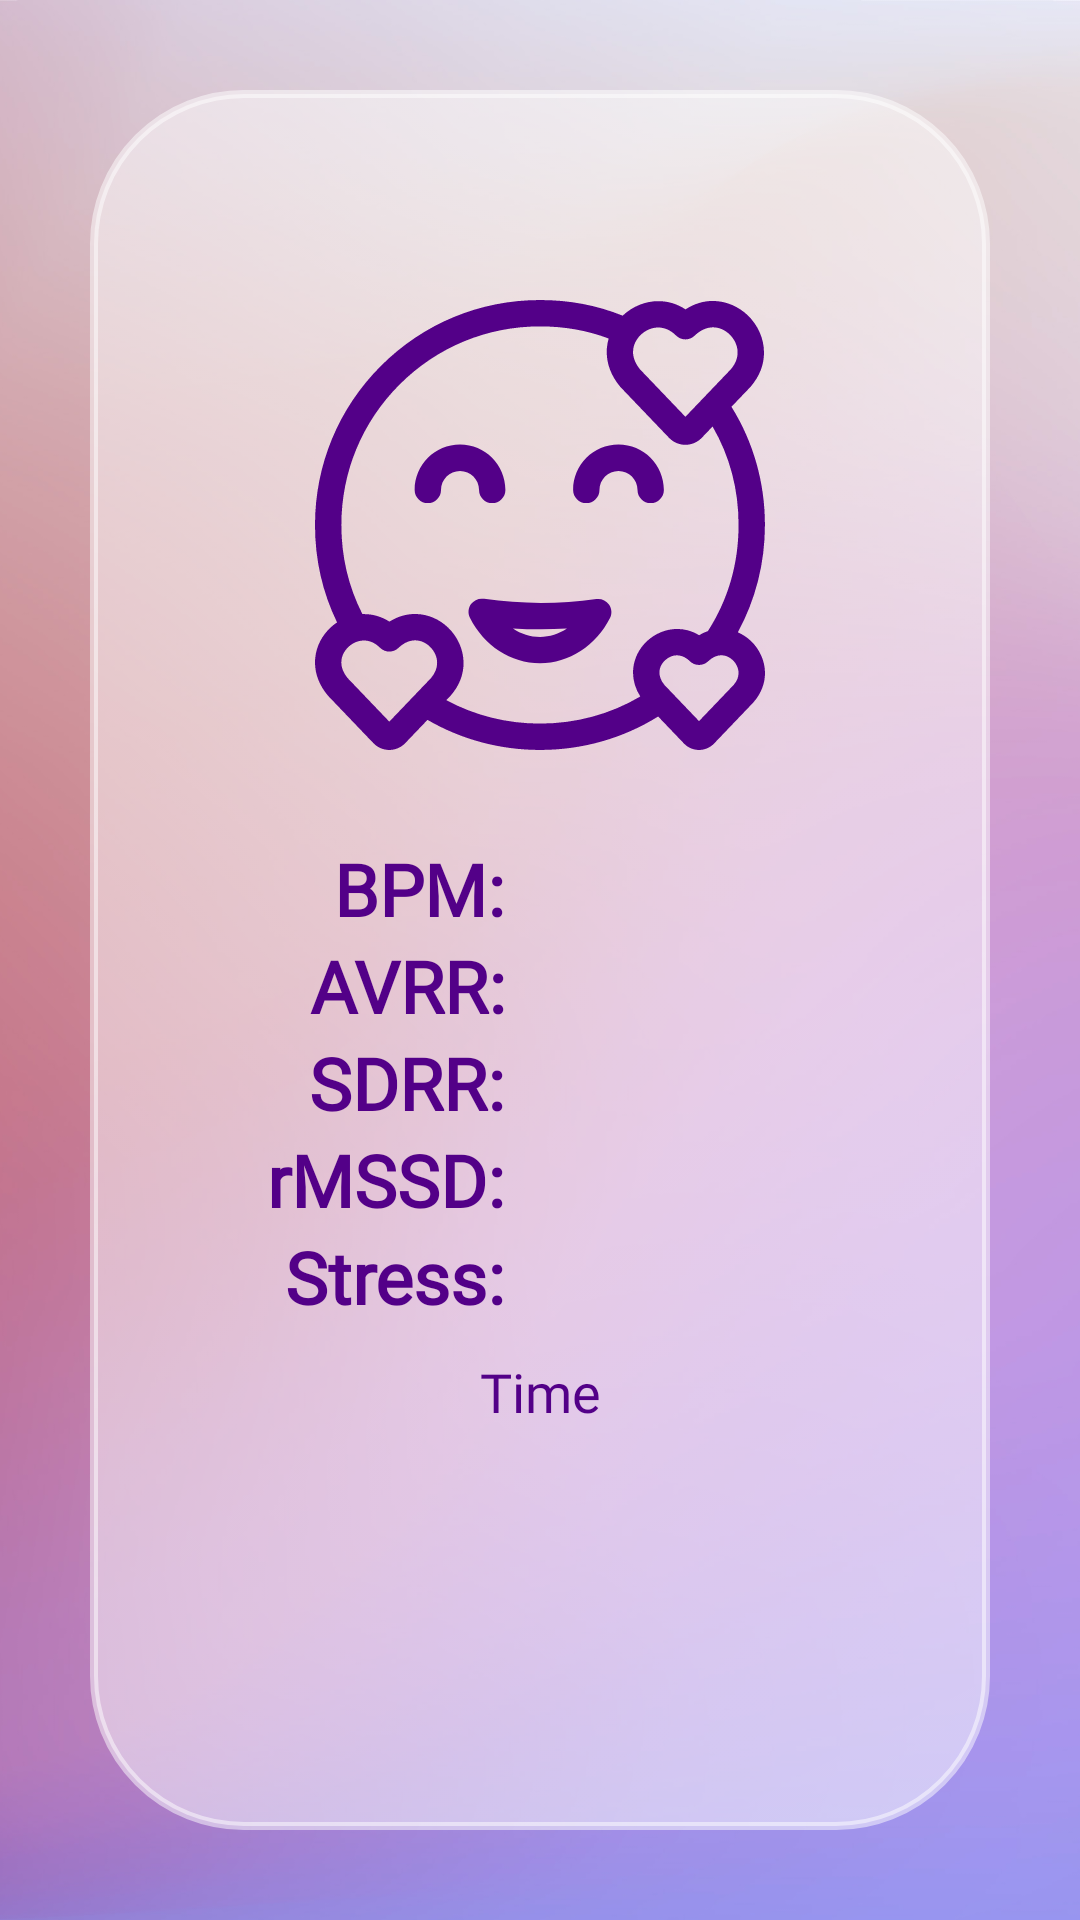

Layout XML and referenced resources for this Android screen:
<!-- AndroidManifest.xml: application theme Theme.Destressfiy -->
<!-- res/layout/activity_history_result.xml -->
<?xml version="1.0" encoding="utf-8"?>
<androidx.constraintlayout.widget.ConstraintLayout xmlns:android="http://schemas.android.com/apk/res/android"
    xmlns:tools="http://schemas.android.com/tools"
    xmlns:app="http://schemas.android.com/apk/res-auto"
    android:id="@+id/main_content"
    android:layout_width="match_parent"
    android:layout_height="match_parent"
    android:fitsSystemWindows="true"
    tools:context=".Results"
    android:background="@drawable/image_1">

    <androidx.constraintlayout.widget.ConstraintLayout
        android:layout_width="match_parent"
        android:layout_height="match_parent"
        app:layout_constraintStart_toStartOf="parent"
        app:layout_constraintEnd_toEndOf="parent"
        app:layout_constraintTop_toTopOf="parent"
        android:layout_marginVertical="30dp"
        android:layout_marginHorizontal="30dp"
        android:background="@drawable/main_header_selector"
        android:backgroundTint="@color/glass_white">

        <ImageView
            android:id="@id/emotion"
            android:layout_width="150dp"
            android:layout_height="150dp"
            android:layout_marginTop="70dp"
            android:src="@drawable/ic_in_love"
            app:layout_constraintEnd_toEndOf="parent"
            app:layout_constraintStart_toStartOf="parent"
            app:layout_constraintTop_toTopOf="parent"
            app:tint="@color/purple_main" />

        <LinearLayout
            android:id="@id/bpmLayout"
            android:layout_width="match_parent"
            android:layout_height="wrap_content"
            android:orientation="horizontal"
            android:weightSum="2"
            android:layout_marginTop="30dp"
            android:layout_marginBottom="5dp"
            android:gravity="center"
            app:layout_constraintStart_toStartOf="parent"
            app:layout_constraintEnd_toEndOf="parent"
            app:layout_constraintTop_toBottomOf="@id/emotion">

            <TextView
                android:id="@id/bpmTextView"
                android:layout_width="match_parent"
                android:layout_height="match_parent"
                android:textColor="@color/purple_main"
                android:layout_marginEnd="12dp"
                android:fontFamily="@font/oswald_regular"
                android:layout_weight="1"
                android:gravity="end"
                android:text="@string/bpm"
                android:textSize="24sp"
                android:textStyle="bold"/>

            <TextView
                android:id="@id/bpmView"
                android:layout_width="match_parent"
                android:layout_height="match_parent"
                android:textColor="@color/purple_main"
                android:layout_marginStart="12dp"
                android:fontFamily="@font/oswald_regular"
                android:layout_weight="1"
                android:text=""
                android:textSize="24sp" />

        </LinearLayout>

        <LinearLayout
            android:id="@id/avnnLayout"
            android:layout_width="match_parent"
            android:layout_height="wrap_content"
            android:orientation="horizontal"
            android:weightSum="2"
            android:layout_marginBottom="5dp"
            android:gravity="center"
            app:layout_constraintStart_toStartOf="parent"
            app:layout_constraintEnd_toEndOf="parent"
            app:layout_constraintTop_toBottomOf="@id/bpmLayout">

            <TextView
                android:id="@id/textView"
                android:layout_width="match_parent"
                android:layout_height="match_parent"
                android:textColor="@color/purple_main"
                android:layout_marginEnd="12dp"
                android:layout_weight="1"
                android:gravity="end"
                android:text="@string/avrr"
                android:fontFamily="@font/oswald_regular"
                android:textSize="24sp"
                android:textStyle="bold"/>

            <TextView
                android:id="@id/avnnView"
                android:layout_width="match_parent"
                android:layout_height="match_parent"
                android:textColor="@color/purple_main"
                android:fontFamily="@font/oswald_regular"
                android:layout_marginStart="12dp"
                android:layout_weight="1"
                android:text=""
                android:textSize="24sp" />

        </LinearLayout>

        <LinearLayout
            android:id="@+id/sdnnLayout"
            android:layout_width="match_parent"
            android:layout_height="wrap_content"
            android:orientation="horizontal"
            android:layout_marginBottom="5dp"
            android:weightSum="2"
            android:gravity="center"
            app:layout_constraintStart_toStartOf="parent"
            app:layout_constraintEnd_toEndOf="parent"
            app:layout_constraintTop_toBottomOf="@id/avnnLayout">

            <TextView
                android:id="@id/textView2"
                android:layout_width="match_parent"
                android:layout_height="match_parent"
                android:layout_marginEnd="12dp"
                android:layout_weight="1"
                android:gravity="end"
                android:text="@string/sdrr"
                android:textSize="24sp"
                android:textColor="@color/purple_main"
                android:fontFamily="@font/oswald_regular"
                android:textStyle="bold" />

            <TextView
                android:id="@id/sdnnView"
                android:layout_width="match_parent"
                android:layout_height="match_parent"
                android:layout_marginStart="12dp"
                android:layout_weight="1"
                android:textColor="@color/purple_main"
                android:fontFamily="@font/oswald_regular"
                android:text=""
                android:textSize="24sp" />

        </LinearLayout>

        <LinearLayout
            android:id="@id/rmssdLayout"
            android:layout_width="match_parent"
            android:layout_height="wrap_content"
            android:orientation="horizontal"
            android:weightSum="2"
            android:layout_marginBottom="5dp"
            android:gravity="center"
            app:layout_constraintStart_toStartOf="parent"
            app:layout_constraintEnd_toEndOf="parent"
            app:layout_constraintTop_toBottomOf="@id/sdnnLayout">

            <TextView
                android:id="@id/textView3"
                android:layout_width="match_parent"
                android:layout_height="match_parent"
                android:layout_marginEnd="12dp"
                android:layout_weight="1"
                android:gravity="end"
                android:text="@string/RMSsD"
                android:textColor="@color/purple_main"
                android:fontFamily="@font/oswald_regular"
                android:textSize="24sp"
                android:textStyle="bold" />

            <TextView
                android:id="@id/rmssdView"
                android:layout_width="match_parent"
                android:layout_height="match_parent"
                android:layout_marginStart="12dp"
                android:layout_weight="1"
                android:textColor="@color/purple_main"
                android:fontFamily="@font/oswald_regular"
                android:text=""
                android:textSize="24sp" />

        </LinearLayout>

        <LinearLayout
            android:id="@id/stressLayout"
            android:layout_width="match_parent"
            android:layout_height="wrap_content"
            android:orientation="horizontal"
            android:weightSum="2"
            android:layout_marginBottom="50dp"
            android:gravity="center"
            app:layout_constraintStart_toStartOf="parent"
            app:layout_constraintEnd_toEndOf="parent"
            app:layout_constraintTop_toBottomOf="@id/rmssdLayout">

            <TextView
                android:id="@id/textView5"
                android:layout_width="match_parent"
                android:layout_height="match_parent"
                android:layout_marginEnd="12dp"
                android:layout_weight="1"
                android:gravity="end"
                android:text="@string/stress"
                android:textColor="@color/purple_main"
                android:fontFamily="@font/oswald_regular"
                android:textSize="24sp"
                android:textStyle="bold" />

            <TextView
                android:id="@id/stressView"
                android:layout_width="match_parent"
                android:layout_height="match_parent"
                android:layout_marginStart="12dp"
                android:layout_weight="1"
                android:fontFamily="@font/oswald_regular"
                android:textColor="@color/purple_main"
                android:text=""
                android:textSize="24sp" />
        </LinearLayout>

        <TextView
            android:id="@+id/dateTimeView"
            android:layout_width="wrap_content"
            android:layout_height="wrap_content"
            app:layout_constraintTop_toBottomOf="@id/stressLayout"
            app:layout_constraintEnd_toEndOf="parent"
            app:layout_constraintStart_toStartOf="parent"
            android:text="Time"
            android:layout_marginTop="10dp"
            android:paddingHorizontal="20dp"
            android:textSize="18sp"
            android:fontFamily="@font/oswald_medium"
            android:textColor="@color/purple_main"
            android:textAlignment="center"/>

    </androidx.constraintlayout.widget.ConstraintLayout>



</androidx.constraintlayout.widget.ConstraintLayout>
<!-- resources referenced by this layout -->
<resources>
  <color name="glass_white">#80FFFFFF</color>
  <color name="purple_main">#530088</color>
  <!-- drawable ic_in_love: vector/xml drawable (drawable, 4632 chars, omitted) -->
  <!-- drawable image_1: png bitmap (drawable-hdpi, 175018 bytes) -->
  <!-- drawable main_header_selector (drawable) -->
  <?xml version="1.0" encoding="utf-8"?>
  <selector xmlns:android="http://schemas.android.com/apk/res/android">
      <item>
          <shape>
              <gradient
                  android:angle="135"
                  android:startColor="#FFFFFFFF"
                  android:endColor="#F0FFFFFF"
                  android:type="linear" />
              <corners android:radius="50dp" />
              <stroke android:color="#FFFFFF" android:width="1.25pt" />
          </shape>
      </item>
  </selector>
  <string name="RMSsD">rMSSD:</string>
  <string name="avrr">AVRR:</string>
  <string name="bpm">BPM:</string>
  <string name="sdrr">SDRR:</string>
  <string name="stress">Stress:</string>
  <style name="Theme.Destressfiy" parent="Theme.MaterialComponents.DayNight.NoActionBar">
          
          <item name="colorPrimary">@color/purple_main</item>
          <item name="colorPrimaryVariant">@color/purple_500</item>
          <item name="colorOnPrimary">@color/white</item>
          <item name="colorPrimaryDark">@android:color/transparent</item>
          
          <item name="colorSecondary">@color/teal_200</item>
          <item name="colorSecondaryVariant">@color/teal_700</item>
          <item name="colorOnSecondary">@color/black</item>
          
          <item name="android:windowTranslucentStatus">false</item>
          <item name="android:statusBarColor">@android:color/transparent</item>
          
      </style>
  <color name="purple_500">#FF6200EE</color>
  <color name="white">#FFFFFFFF</color>
  <color name="teal_200">#FF03DAC5</color>
  <color name="teal_700">#FF018786</color>
  <color name="black">#FF000000</color>
</resources>
